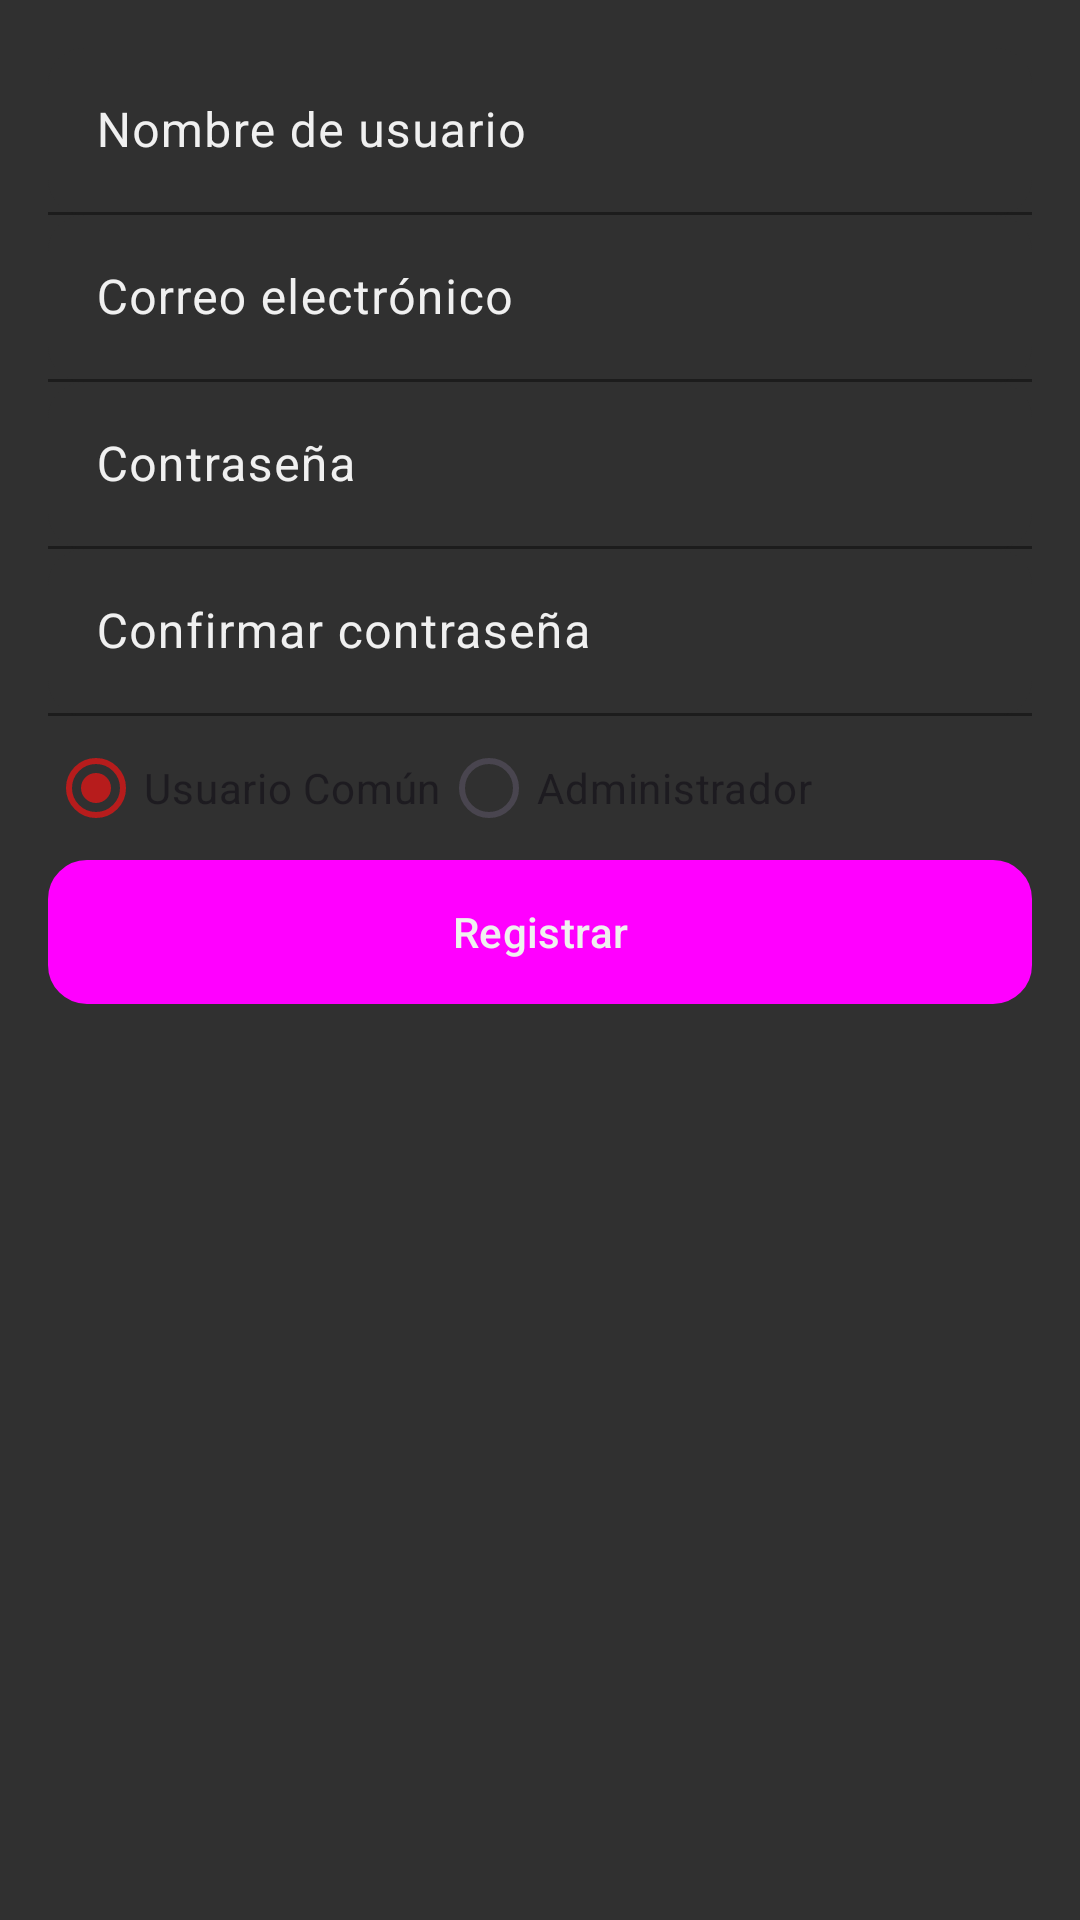

Write the Android layout XML for this screen, with the resource values it uses.
<!-- AndroidManifest.xml: application theme Theme.CustomTheme -->
<!-- res/layout/activity_register.xml -->
<LinearLayout xmlns:android="http://schemas.android.com/apk/res/android"
    android:layout_width="match_parent"
    android:layout_height="match_parent"
    android:orientation="vertical"
    android:padding="16dp">

    
    <com.google.android.material.textfield.TextInputLayout
        android:id="@+id/textInputLayoutUsername"
        android:layout_width="match_parent"
        android:layout_height="wrap_content"
        style="@style/CustomTextInputLayoutStyle">

        <com.google.android.material.textfield.TextInputEditText
            android:id="@+id/edtUsername"
            android:layout_width="match_parent"
            android:layout_height="wrap_content"
            android:hint="@string/hint_nombre_usuario"
            android:inputType="text"
            android:textColorHint="@color/color_hint"
            style="@style/CustomEditTextStyle" />
    </com.google.android.material.textfield.TextInputLayout>

    
    <com.google.android.material.textfield.TextInputLayout
        android:id="@+id/textInputLayoutEmail"
        android:layout_width="match_parent"
        android:layout_height="wrap_content"
        style="@style/CustomTextInputLayoutStyle">

        <com.google.android.material.textfield.TextInputEditText
            android:id="@+id/edtEmail"
            android:layout_width="match_parent"
            android:layout_height="wrap_content"
            android:hint="@string/hint_correo_electronico"
            android:inputType="textEmailAddress"
            android:textColorHint="@color/color_hint"
            style="@style/CustomEditTextStyle" />
    </com.google.android.material.textfield.TextInputLayout>

    
    <com.google.android.material.textfield.TextInputLayout
        android:id="@+id/textInputLayoutPassword"
        android:layout_width="match_parent"
        android:layout_height="wrap_content"
        style="@style/CustomTextInputLayoutStyle">

        <com.google.android.material.textfield.TextInputEditText
            android:id="@+id/edtPassword"
            android:layout_width="match_parent"
            android:layout_height="wrap_content"
            android:hint="@string/hint_contrasena"
            android:inputType="textPassword"
            android:textColorHint="@color/color_hint"
            style="@style/CustomEditTextStyle" />
    </com.google.android.material.textfield.TextInputLayout>

    
    <com.google.android.material.textfield.TextInputLayout
        android:id="@+id/textInputLayoutConfirmPassword"
        android:layout_width="match_parent"
        android:layout_height="wrap_content"
        style="@style/CustomTextInputLayoutStyle">

        <com.google.android.material.textfield.TextInputEditText
            android:id="@+id/edtConfirmPassword"
            android:layout_width="match_parent"
            android:layout_height="wrap_content"
            android:hint="@string/hint_confirmar_contrasena"
            android:inputType="textPassword"
            android:textColorHint="@color/color_hint"
            style="@style/CustomEditTextStyle" />
    </com.google.android.material.textfield.TextInputLayout>

    
    <RadioGroup
        android:id="@+id/radioGroupRole"
        android:layout_width="match_parent"
        android:layout_height="wrap_content"
        android:orientation="horizontal">

        
        <RadioButton
            android:id="@+id/radioUser"
            android:layout_width="wrap_content"
            android:layout_height="wrap_content"
            android:text="@string/radio_usuario_comun"
            android:checked="true" />

        
        <RadioButton
            android:id="@+id/radioAdmin"
            android:layout_width="wrap_content"
            android:layout_height="wrap_content"
            android:text="@string/radio_administrador" />
    </RadioGroup>

    
    <Button
        android:id="@+id/btnRegister"
        android:layout_width="match_parent"
        android:layout_height="wrap_content"
        android:text="@string/btn_registrar" />

</LinearLayout>
<!-- resources referenced by this layout -->
<resources>
  <color name="color_hint">#F0F0F0</color>
  <string name="btn_registrar">Registrar</string>
  <string name="hint_confirmar_contrasena">Confirmar contraseña</string>
  <string name="hint_contrasena">Contraseña</string>
  <string name="hint_correo_electronico">Correo electrónico</string>
  <string name="hint_nombre_usuario">Nombre de usuario</string>
  <string name="radio_administrador">Administrador</string>
  <string name="radio_usuario_comun">Usuario Común</string>
  <style name="CustomEditTextStyle" parent="Widget.Material3.TextInputEditText.FilledBox">
          <item name="android:textColorHint">@color/color_hint</item> 
          <item name="android:textColor">@color/color_button_text</item> 
          <item name="android:backgroundTint">@color/color_background</item> 
      </style>
  <style name="CustomTextInputLayoutStyle" parent="Widget.MaterialComponents.TextInputLayout.FilledBox">
          <item name="boxBackgroundColor">@color/color_background</item> 
          <item name="android:textColorHint">@color/color_hint</item> 
          <item name="boxStrokeColor">@color/color_primary</item> 
          <item name="boxCornerRadiusTopStart">12dp</item>
          <item name="boxCornerRadiusTopEnd">12dp</item>
          <item name="boxCornerRadiusBottomStart">12dp</item>
          <item name="boxCornerRadiusBottomEnd">12dp</item>
      </style>
  <style name="Theme.CustomTheme" parent="Theme.Material3.DayNight">
          <item name="colorPrimary">@color/color_primary</item>
          <item name="colorPrimaryVariant">@color/color_primary_variant</item>
          <item name="colorSecondary">@color/color_secondary</item>
          <item name="android:colorBackground">@color/color_background</item>
          <item name="buttonStyle">@style/CustomButtonStyle</item>
          <item name="android:textColorPrimary">@color/color_button_text</item> 
          <item name="android:textColorSecondary">@color/color_secondary</item> 
      </style>
  <color name="color_button_text">#f0f0f0</color>
  <color name="color_background">#303030</color>
  <color name="color_primary">#B71C1C</color>
  <color name="color_primary_variant">#F44336</color>
  <color name="color_secondary">#424242</color>
  <style name="CustomButtonStyle" parent="Widget.Material3.Button">
          <item name="android:background">@drawable/rounded_button</item> 
          <item name="android:textColor">@color/color_button_text</item> 
          <item name="android:elevation">4dp</item> 
          <item name="android:padding">12dp</item> 
      </style>
  <!-- drawable rounded_button (drawable) -->
  <?xml version="1.0" encoding="utf-8"?>
  <shape xmlns:android="http://schemas.android.com/apk/res/android">
      
      <solid android:color="@color/color_button" />
  
      
      <corners android:radius="12dp" />
  
      
      <stroke
          android:width="2dp"
          android:color="@color/color_primary" />
  </shape>
  <color name="color_button">#212121</color>
</resources>
